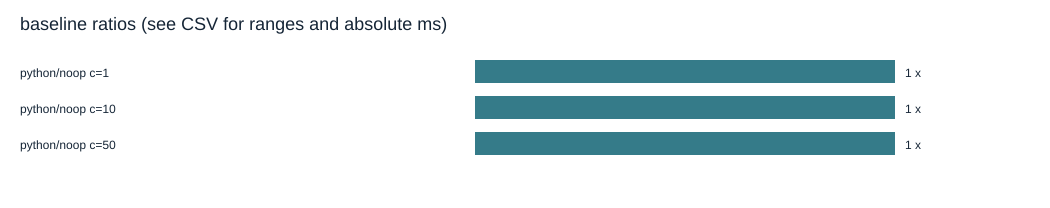

Values plotted in this chart, from the file beside it:
output, engine, variant, clients, status, accepted_runs, failed_runs, retries, errors, runner_cpu_median_percent, runner_cpu_median_percent_min, runner_cpu_median_percent_max, client_saturated_runs, client_saturated, headline, not_headline_reason, p50_ms, p50_ms_min, p50_ms_max, p95_ms, p95_ms_min, p95_ms_max, throughput_ops_s, throughput_ops_s_min
baseline, python, noop, 1, passed, 5, 0, 0, 0, 9.4, 9.4, 9.4, 0, False, True, , 0.0001, 0.0001, 0.0002, 0.0002, 0.0002, 0.0003, 1412350, 999940
baseline, python, noop, 10, passed, 5, 0, 0, 0, 9.4, 9.4, 9.4, 0, False, True, , 0.0001, 0.0001, 0.0001, 0.0002, 0.0002, 0.0002, 794494, 620856
baseline, python, noop, 50, passed, 5, 0, 0, 0, 69.59, 9.4, 69.59, 0, False, True, , 0.0001, 0.0001, 0.0001, 0.0002, 0.0002, 0.0002, 833264, 683587
